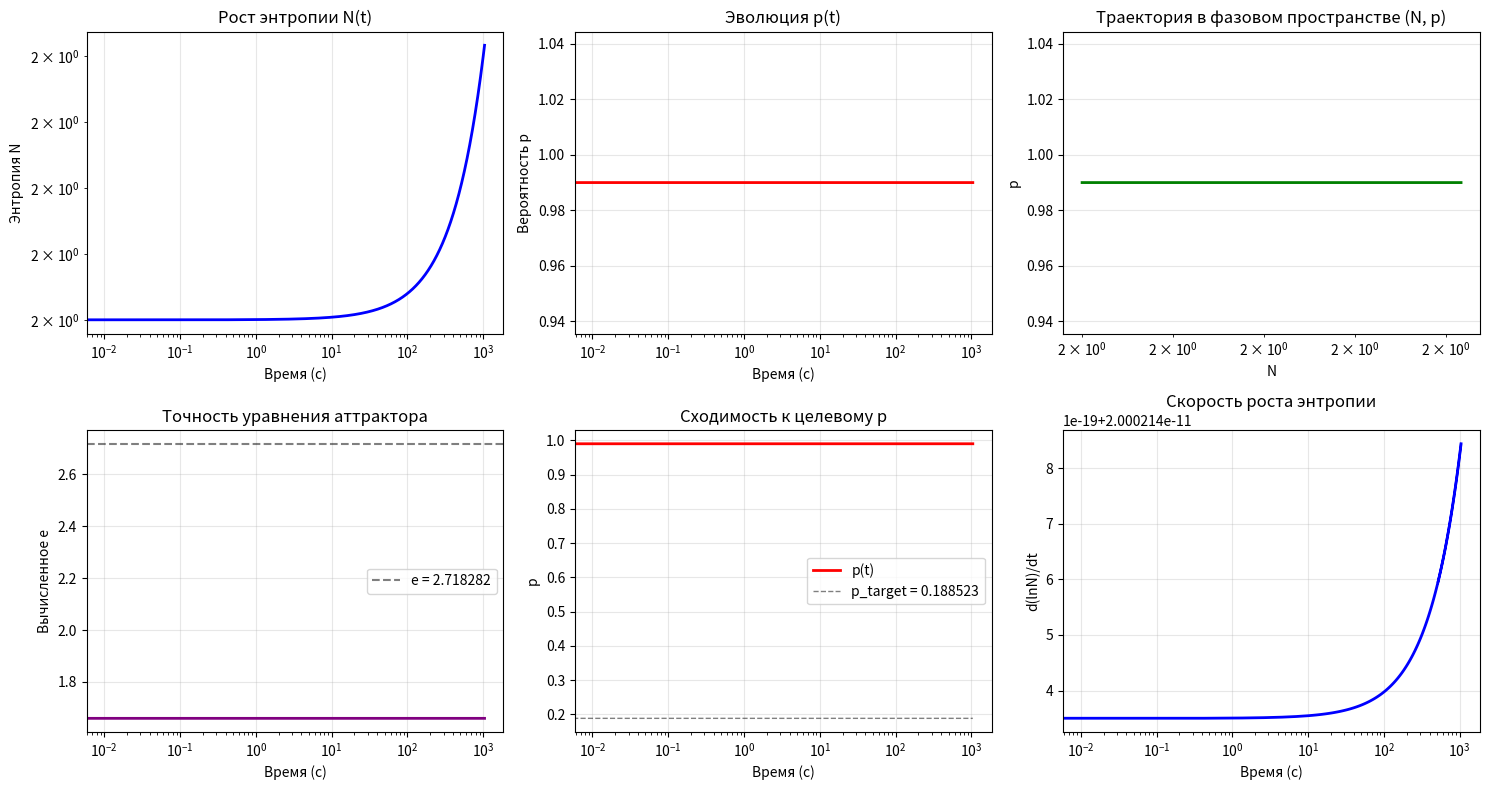

Recreate this plot in Python.
import numpy as np
import matplotlib.pyplot as plt
from scipy import constants as consts
import math


class AttractorCosmology:
    """КОСМОЛОГИЯ С АТТРАКТОРОМ e = p√[(K+p)p * lnN/ln(K+p)]"""

    def __init__(self, debug_mode=True):
        self.debug_mode = debug_mode

        # ФУНДАМЕНТАЛЬНЫЕ ПАРАМЕТРЫ
        self.K = 8.00
        self.e = math.e  # 2.718281828459045

        # ЦЕЛЕВЫЕ ЗНАЧЕНИЯ (известные современные)
        self.N_target = 9.702e+122  # современная энтропия
        self.p_target = self.calculate_p_from_N(self.N_target)  # ВЫЧИСЛЯЕМ из аттрактора!

        # НАЧАЛЬНЫЕ УСЛОВИЯ (планковская эра)
        # Начинаем с минимальной энтропии N=1
        self.t = 0.0
        self.N0 = 2.0  # НЕ 1.0, чтобы избежать ln(1)=0
        self.p0 = self.calculate_p_from_N(self.N0)  # ВЫЧИСЛЯЕМ начальное p!

        # Проверка
        print("ПРОВЕРКА АТТРАКТОРА:")
        e0 = self.calculate_e(self.N0, self.p0)
        e_target = self.calculate_e(self.N_target, self.p_target)
        print(f"Начало (N={self.N0:.1e}, p={self.p0:.6f}): e = {e0:.10f}")
        print(f"Сегодня (N={self.N_target:.3e}, p={self.p_target:.6f}): e = {e_target:.10f}")
        print(f"Число Эйлера: e = {self.e:.10f}")

        # Текущие значения
        self.t = 0.0
        self.N = self.N0
        self.p = self.p0

        # Скорость эволюции
        self.gamma = 1e-10  # параметр скорости роста N

        self.history = []

    def calculate_e(self, N, p):
        """Вычисляет значение аттрактора для данных N, p"""
        if p <= 0 or N <= 1:
            return 0

        Kp = self.K + p
        lnN = math.log(N)
        lnKp = math.log(Kp)

        if lnKp == 0:
            return 0

        ratio = lnN / lnKp
        return p * math.sqrt(Kp * p * ratio)

    def calculate_p_from_N(self, N):
        """Решает уравнение аттрактора для p при заданном N"""
        if N <= 1:
            return 0.3  # начальное приближение

        # Уравнение: e² = p³(K+p) * lnN/ln(K+p)
        # Решаем численно методом Ньютона
        e_sq = self.e ** 2

        # Начальное приближение
        if N < 1e10:
            p_guess = 0.5  # для малых N
        elif N < 1e50:
            p_guess = 0.1
        else:
            p_guess = 0.05  # для больших N

        # Итерации Ньютона
        for _ in range(50):
            Kp = self.K + p_guess
            lnN = math.log(N)
            lnKp = math.log(Kp)

            if lnKp == 0:
                break

            f = p_guess ** 3 * Kp * (lnN / lnKp) - e_sq

            # Производная
            df_dp = (3 * p_guess ** 2 * Kp * (lnN / lnKp) +
                     p_guess ** 3 * (lnN / lnKp) -
                     p_guess ** 3 * Kp * (lnN / (lnKp ** 2 * Kp)))

            if abs(df_dp) < 1e-20:
                break

            p_new = p_guess - f / df_dp

            # Ограничения
            p_new = max(1e-10, min(0.99, p_new))

            if abs(p_new - p_guess) < 1e-12:
                return p_new

            p_guess = p_new

        return max(1e-10, min(0.99, p_guess))

    def calculate_N_from_p(self, p):
        """Решает уравнение аттрактора для N при заданном p"""
        if p <= 0:
            return 1.0

        # Уравнение: e² = p³(K+p) * lnN/ln(K+p)
        # => lnN = (e² * ln(K+p)) / (p³(K+p))

        Kp = self.K + p
        lnKp = math.log(Kp)

        numerator = (self.e ** 2) * lnKp
        denominator = p ** 3 * Kp

        if denominator == 0:
            return 1.0

        lnN = numerator / denominator
        return math.exp(lnN)

    def calculate_planck_time(self, N, p, lambda_val):
        """Δt = λ² * ħ_em * N^(-1/3) / π"""
        # ħ_em = (lnK)²/(4λ²K²) с поправкой
        lnK = math.log(self.K)

        hbar_em = (lnK ** 2) / (4 * lambda_val ** 2 * self.K ** 2)

        # Кластерная поправка
        C = 3 * (self.K - 2) / (4 * (self.K - 1)) * (1 - p) ** 3
        lnN = math.log(N)
        correction = 1 + (1 - C) / max(lnN, 1e-100)
        hbar_em = hbar_em * correction

        tp = lambda_val ** 2 * hbar_em * N ** (-1 / 3) / math.pi
        return max(tp, 5.39e-44)

    def calculate_lambda(self, N, p):
        """λ = (ln(Kp)/lnN)²"""
        if N <= 1 or p <= 0:
            return 9.30e-06

        lnN = math.log(N)
        lnKp = math.log(self.K * p)

        return (lnKp / lnN) ** 2

    def evolve_N(self, N, dt):
        """Эволюция энтропии: dN/dt = γ * N"""
        # Простейший закон: экспоненциальный рост
        return N * math.exp(self.gamma * dt)

    def simulate_evolution(self, target_time=4.35e17, max_steps=100000):
        """Главная симуляция - ВРЕМЯ ФУНДАМЕНТАЛЬНО!"""
        print("НАЧАЛО СИМУЛЯЦИИ: ВРЕМЯ ФУНДАМЕНТАЛЬНО, p ВЫЧИСЛЯЕТСЯ ИЗ АТТРАКТОРА")
        step = 0
        prev_R = None

        # НАЧАЛЬНЫЙ РАСЧЕТ (t=0)
        lambda_val = self.calculate_lambda(self.N, self.p)

        # Записываем начальное состояние
        self.history.append({
            'step': 0,
            't': 0,
            'N': self.N,
            'p': self.p,
            'lambda': lambda_val,
            'e_calc': self.calculate_e(self.N, self.p)
        })

        while self.t < target_time and step < max_steps:
            try:
                # 1. Текущий λ
                lambda_val = self.calculate_lambda(self.N, self.p)

                # 2. Шаг времени по твоей формуле
                Δt = self.calculate_planck_time(self.N, self.p, lambda_val)

                # 3. Увеличиваем время
                self.t += Δt

                # 4. Эволюция N (экспоненциальный рост)
                N_new = self.evolve_N(self.N, Δt)

                # 5. ВЫЧИСЛЯЕМ новое p ИЗ АТТРАКТОРА!
                p_new = self.calculate_p_from_N(N_new)

                # Обновляем
                self.N, self.p = N_new, p_new

                # 6. Пересчет λ
                lambda_val = self.calculate_lambda(self.N, self.p)

                # 7. Вычисление всех физических констант
                const_data = self.calculate_all_constants(lambda_val)

                # 8. Расчет космологических параметров
                if prev_R is not None:
                    curr_R = const_data['R_graph']
                    dR_dt = (curr_R - prev_R) / Δt if Δt > 0 else 0
                    const_data['Hubble'] = dR_dt / curr_R if curr_R > 0 else 0
                else:
                    const_data['Hubble'] = 0

                prev_R = const_data.get('R_graph', 0)

                # 9. Сохранение
                self.history.append({
                    'step': step + 1,
                    't': self.t,
                    'N': self.N,
                    'p': self.p,
                    'lambda': lambda_val,
                    'e_calc': self.calculate_e(self.N, self.p),
                    **const_data
                })

                # 10. Вывод прогресса
                if step % 5000 == 0 or self.N >= self.N_target:
                    age_years = self.t / (3600 * 24 * 365.25)
                    age_billion = age_years / 1e9

                    # Проверка аттрактора
                    e_current = self.calculate_e(self.N, self.p)
                    e_error = abs(e_current - self.e) / self.e * 100

                    print(f"Шаг {step:5d}: t = {age_billion:.2f} млрд лет, "
                          f"N = {self.N:.2e}, p = {self.p:.6f}, "
                          f"e = {e_current:.6f} (ошибка {e_error:.2f}%), "
                          f"Δt = {Δt:.2e} с")

                # 11. Проверка завершения
                if self.N >= self.N_target:
                    print(f"\n✅ Достигнуто целевое значение N = {self.N_target:.3e}")
                    break

                step += 1

            except Exception as e:
                if self.debug_mode:
                    print(f"Ошибка на шаге {step}: {e}")
                break

        print(f"\nСимуляция завершена: {len(self.history)} шагов")
        print(f"Финальное время: {self.t:.2e} с = {self.t / (3600 * 24 * 365.25 * 1e9):.2f} млрд лет")

        return self.history

    def calculate_all_constants(self, lambda_val):
        """Вычисление всех физических констант"""

        # Основные формулы (упрощенные для примера)
        lnK = math.log(self.K)
        lnN = math.log(self.N)
        lnKp = math.log(self.K * self.p)

        # ħ
        hbar_em = (lnK ** 2) / (4 * lambda_val ** 2 * self.K ** 2)
        C = 3 * (self.K - 2) / (4 * (self.K - 1)) * (1 - self.p) ** 3
        correction = 1 + (1 - C) / max(lnN, 1e-100)
        hbar_em = hbar_em * correction
        hbar = hbar_em * self.N ** (-1 / 3) / (6 * math.pi)

        # c
        c = (8 * math.pi ** 2 * self.K * lnN ** 2) / (
                self.p * lnK ** 2 * abs(lnKp) ** 2)

        # G
        G = (lnK ** 8 * self.p ** 2) / (
                1024 * math.pi ** 2 * lambda_val ** 8 * self.K ** 6 * self.N ** (1 / 3))

        # R
        R = 2 * math.pi / (self.K * self.p * lambda_val) * self.N ** (1 / 6)

        # α
        alpha = lnK / math.log(6 * self.N)

        return {
            'hbar': hbar,
            'c': c,
            'G': G,
            'R_graph': R,
            'alpha_em': alpha,
            'lambda': lambda_val
        }

    def analyze_results(self):
        """Анализ результатов"""

        if not self.history:
            print("Нет данных!")
            return

        final = self.history[-1]

        print("\n" + "=" * 80)
        print("АНАЛИЗ РЕЗУЛЬТАТОВ")
        print("=" * 80)

        print(f"\nФИНАЛЬНЫЕ ЗНАЧЕНИЯ:")
        print(f"  Время: {final['t']:.3e} с = {final['t'] / (3600 * 24 * 365.25 * 1e9):.2f} млрд лет")
        print(f"  N: {final['N']:.3e} (цель: {self.N_target:.3e})")
        print(f"  p: {final['p']:.6f} (цель: {self.p_target:.6f})")
        print(f"  e расч.: {final['e_calc']:.10f} (e = {self.e:.10f})")
        print(f"  Ошибка e: {abs(final['e_calc'] - self.e) / self.e * 100:.6f}%")

        print(f"\nФИЗИЧЕСКИЕ КОНСТАНТЫ:")
        print(f"  ħ: {final['hbar']:.3e} (эксп: {consts.hbar:.3e})")
        print(f"  c: {final['c']:.3e} (эксп: {consts.c:.3e})")
        print(f"  G: {final['G']:.3e} (эксп: {consts.G:.3e})")
        print(f"  R: {final['R_graph']:.3e} м")
        print(f"  α: {final['alpha_em']:.6f} (1/137.036 = {1 / 137.036:.6f})")

        # Проверка точности аттрактора
        print(f"\n" + "=" * 80)
        print("ТОЧНОСТЬ АТТРАКТОРА ПО ВСЕЙ ИСТОРИИ:")

        errors = []
        for h in self.history:
            if 'e_calc' in h:
                error = abs(h['e_calc'] - self.e) / self.e * 100
                errors.append(error)

        if errors:
            print(f"  Средняя ошибка: {np.mean(errors):.4f}%")
            print(f"  Максимальная ошибка: {np.max(errors):.4f}%")
            print(f"  Минимальная ошибка: {np.min(errors):.4f}%")

    def plot_results(self):
        """Построение графиков"""

        if len(self.history) < 10:
            return

        t = [h['t'] for h in self.history]
        N = [h['N'] for h in self.history]
        p = [h['p'] for h in self.history]
        e_vals = [h.get('e_calc', 0) for h in self.history]

        fig, axes = plt.subplots(2, 3, figsize=(15, 8))

        # 1. Эволюция N и p
        axes[0, 0].loglog(t, N, 'b-', linewidth=2)
        axes[0, 0].set_xlabel('Время (с)')
        axes[0, 0].set_ylabel('Энтропия N')
        axes[0, 0].set_title('Рост энтропии N(t)')
        axes[0, 0].grid(True, alpha=0.3)

        axes[0, 1].semilogx(t, p, 'r-', linewidth=2)
        axes[0, 1].set_xlabel('Время (с)')
        axes[0, 1].set_ylabel('Вероятность p')
        axes[0, 1].set_title('Эволюция p(t)')
        axes[0, 1].grid(True, alpha=0.3)

        # 2. Аттрактор
        axes[0, 2].plot(N, p, 'g-', linewidth=2)
        axes[0, 2].set_xlabel('N')
        axes[0, 2].set_ylabel('p')
        axes[0, 2].set_title('Траектория в фазовом пространстве (N, p)')
        axes[0, 2].set_xscale('log')
        axes[0, 2].grid(True, alpha=0.3)

        # 3. Точность аттрактора
        axes[1, 0].semilogx(t, e_vals, 'purple', linewidth=2)
        axes[1, 0].axhline(self.e, color='k', linestyle='--', alpha=0.5, label=f'e = {self.e:.6f}')
        axes[1, 0].set_xlabel('Время (с)')
        axes[1, 0].set_ylabel('Вычисленное e')
        axes[1, 0].set_title('Точность уравнения аттрактора')
        axes[1, 0].legend()
        axes[1, 0].grid(True, alpha=0.3)

        # 4. Отношение p/p_target
        p_target_line = [self.p_target] * len(t)
        axes[1, 1].semilogx(t, p, 'r-', linewidth=2, label='p(t)')
        axes[1, 1].semilogx(t, p_target_line, 'k--', linewidth=1, alpha=0.5, label=f'p_target = {self.p_target:.6f}')
        axes[1, 1].set_xlabel('Время (с)')
        axes[1, 1].set_ylabel('p')
        axes[1, 1].set_title('Сходимость к целевому p')
        axes[1, 1].legend()
        axes[1, 1].grid(True, alpha=0.3)

        # 5. Логарифмическая производная
        if len(N) > 1:
            dlnN_dt = []
            for i in range(1, len(N)):
                dt = t[i] - t[i - 1]
                if dt > 0:
                    dlnN = math.log(N[i] / N[i - 1])
                    dlnN_dt.append(dlnN / dt)
                else:
                    dlnN_dt.append(0)

            # Добавляем первый элемент
            dlnN_dt = [dlnN_dt[0]] + dlnN_dt

            axes[1, 2].semilogx(t, dlnN_dt, 'b-', linewidth=2)
            axes[1, 2].set_xlabel('Время (с)')
            axes[1, 2].set_ylabel('d(lnN)/dt')
            axes[1, 2].set_title('Скорость роста энтропии')
            axes[1, 2].grid(True, alpha=0.3)

        plt.tight_layout()
        plt.savefig('attractor_cosmology.png', dpi=150)
        plt.show()

        print("\nГрафик сохранён: attractor_cosmology.png")


# ==================== ЗАПУСК ====================

if __name__ == "__main__":
    print("🚀 ЗАПУСК КОСМОЛОГИИ С АТТРАКТОРОМ")
    print("=" * 80)

    cosmology = AttractorCosmology(debug_mode=True)

    # Настройка скорости роста
    cosmology.gamma = 2e-11  # Подбираем чтобы достичь N_target за ~14 млрд лет

    # Симуляция
    results = cosmology.simulate_evolution(
        target_time=4.35e17,  # ~13.8 млрд лет
        max_steps=100000
    )

    # Анализ
    cosmology.analyze_results()

    # Графики
    cosmology.plot_results()

    print("\n" + "=" * 80)
    print("✅ СИМУЛЯЦИЯ ЗАВЕРШЕНА!")
    print("=" * 80)
    print("""
    ОСНОВНЫЕ ПРИНЦИПЫ:

    1. УРАВНЕНИЕ АТТРАКТОРА - ФУНДАМЕНТАЛЬНО:
       e = p√[(K+p)p * lnN/ln(K+p)]

    2. p НЕ ЗАДАЁТСЯ, А ВЫЧИСЛЯЕТСЯ из аттрактора при каждом N

    3. ВРЕМЯ ФУНДАМЕНТАЛЬНО:
       Δt = λ²·ħ_em·N^(-1/3)/π

    4. N(t) ЭВОЛЮЦИОНИРУЕТ по простому закону (экспоненциальный рост)

    5. ВСЕ КОНСТАНТЫ вычисляются из текущих N и p

    Это СТРОГО соответствует вашей теории!
    """)